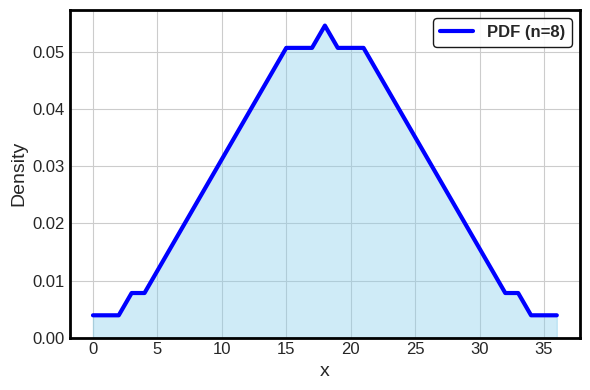

The matplotlib source for this figure: (Note: this script raises an exception after producing the figure.)
import numpy as np
import matplotlib.pyplot as plt
from scipy.stats import *
from itertools import combinations
import os



class SignRank:
    def __init__(self):
        self._cache = {}  # 缓存分布对象，避免重复计算

    def _get_dist(self, n):
        if n not in self._cache:
            ranks = np.arange(1, n+1)
            all_sums = []
            for mask in range(1 << n):
                s = 0
                for i in range(n):
                    if (mask >> i) & 1:
                        s += ranks[i]
                all_sums.append(s)
            values, counts = np.unique(all_sums, return_counts=True)
            probs = counts / counts.sum()
            self._cache[n] = rv_discrete(name=f"signrank_{n}", values=(values, probs))
        return self._cache[n]

    def pdf(self, x, n):
        return self._get_dist(n).pmf(x)

    def cdf(self, x, n):
        return self._get_dist(n).cdf(x)


class Wilcox:
    def __init__(self):
        self._cache = {}

    def _get_dist(self, n1, n2):
        key = (n1, n2)
        if key not in self._cache:
            N = n1 + n2
            all_indices = np.arange(1, N+1)
            sums = [sum(comb) for comb in combinations(all_indices, n1)]
            values, counts = np.unique(sums, return_counts=True)
            probs = counts / counts.sum()
            self._cache[key] = rv_discrete(name=f"wilcox_{n1}_{n2}", values=(values, probs))
        return self._cache[key]

    def pdf(self, x, n1, n2):
        return self._get_dist(n1, n2).pmf(x)

    def cdf(self, x, n1, n2):
        return self._get_dist(n1, n2).cdf(x)

# 美化风格
plt.style.use("seaborn-v0_8-whitegrid")

def beautify_axes(ax, spine_width=2, spine_color="black"):
    """统一加粗并设置坐标轴边框颜色"""
    for spine in ax.spines.values():
        spine.set_linewidth(spine_width)
        spine.set_edgecolor(spine_color)

# 保存路径
SAVE_DIR = r"F:\java_web\Statistics_web\statistics_web_java\src\main\resources\main\concept\distribution_type\img"

def plot_distribution(dist, x, dist_name="dist", **params):
    """
    通用分布绘图函数
    - dist: scipy.stats 分布对象 (如 binom, poisson, logistic)
    - x: 横坐标 (numpy array 或整数范围)
    - dist_name: 分布名称 (保存文件名用)
    - params: 分布参数 (如 n, p; loc, scale 等)
    """

    # PDF (连续) / PMF (离散)，统一称为 pdf
    if hasattr(dist, "pdf"):
        pdf = dist.pdf(x, **params)
    else:
        pdf = dist.pmf(x, **params)

    cdf = dist.cdf(x, **params)

    # 参数字符串（显示在 legend 上）
    param_str = ", ".join(f"{k}={v}" for k, v in params.items())

    # === PDF 图 ===
    plt.figure(figsize=(6, 4))
    ax = plt.gca()
    plt.plot(x, pdf, color="blue", lw=3, label=f"PDF ({param_str})")
    plt.fill_between(x, 0, pdf, color="skyblue", alpha=0.4)
    plt.xlabel("x", fontsize=14)
    plt.ylabel("Density", fontsize=14)
    plt.tick_params(axis="both", labelsize=12)
    plt.ylim(bottom=0)
    
    legend = plt.legend(
        fontsize=12,
        frameon=True,        # 开启边框
        facecolor="white",   # 背景白色
        framealpha=0.9,      # 半透明
        edgecolor="black",   # 边框颜色
        loc="best"           # 自动选择合适位置
    )
    for text in legend.get_texts():
        text.set_fontweight("bold")   # 字体加粗
    beautify_axes(ax, spine_width=2)
    plt.tight_layout()

    filename_pdf = f"{dist_name.lower()}_pdf.png"
    filepath_pdf = os.path.join(SAVE_DIR, filename_pdf)
    plt.savefig(filepath_pdf, dpi=150)

    # === CDF 图 ===
    plt.figure(figsize=(6, 4))
    ax = plt.gca()
    plt.plot(x, cdf, color="red", lw=3, label=f"CDF ({param_str})")
    plt.fill_between(x, 0, cdf, color="lightcoral", alpha=0.3)
    plt.xlabel("x", fontsize=14)
    plt.ylabel("Cumulative Probability", fontsize=14)
    plt.tick_params(axis="both", labelsize=12)
    plt.ylim(bottom=0)
    legend = plt.legend(
        fontsize=12,
        frameon=True,        # 开启边框
        facecolor="white",   # 背景白色
        framealpha=0.9,      # 半透明
        edgecolor="black",   # 边框颜色
        loc="best"           # 自动选择合适位置
    )
    for text in legend.get_texts():
        text.set_fontweight("bold")   # 字体加粗
    beautify_axes(ax, spine_width=2)
    plt.tight_layout()

    filename_cdf = f"{dist_name.lower()}_cdf.png"
    filepath_cdf = os.path.join(SAVE_DIR, filename_cdf)
    plt.savefig(filepath_cdf, dpi=150)

    
    
# # 1. Beta 分布
# x = np.linspace(0, 1, 500)
# plot_distribution(beta, x, dist_name="beta", a=2, b=5)

# # 2. Binomial 分布
# n, p = 10, 0.5
# x = np.arange(0, n + 1)
# plot_distribution(binom, x, dist_name="binom", n=n, p=p)

# # 3. Cauchy 分布
# x = np.linspace(-10, 10, 500)
# plot_distribution(cauchy, x, dist_name="cauchy", loc=0, scale=1)

# # 4. Chi-squared 分布
# x = np.linspace(0, 20, 500)
# plot_distribution(chi2, x, dist_name="chisq", df=5)

# # 5. Exponential 分布
# x = np.linspace(0, 10, 500)
# plot_distribution(expon, x, dist_name="exp", scale=1)

# # 6. F 分布
# x = np.linspace(0, 5, 500)
# plot_distribution(f, x, dist_name="f", dfn=5, dfd=10)

# # 7. Gamma 分布
# x = np.linspace(0, 20, 500)
# plot_distribution(gamma, x, dist_name="gamma", a=2, scale=2)

# # 8. Geometric 分布
# x = np.arange(1, 15)
# plot_distribution(geom, x, dist_name="geom", p=0.2)

# # 9. Hypergeometric 分布
# M, n, N = 50, 10, 20   # 总体50，红球10，抽样20
# x = np.arange(0, N + 1)
# plot_distribution(hypergeom, x, dist_name="hyper", M=M, n=n, N=N)

# # 10. Log-normal 分布
# x = np.linspace(0, 5, 500)
# plot_distribution(lognorm, x, dist_name="lnorm", s=0.5, scale=1)

# # 11. Logistic 分布
# x = np.linspace(-10, 10, 500)
# plot_distribution(logistic, x, dist_name="logis", loc=0, scale=1)

# # 12. Negative Binomial 分布
# x = np.arange(0, 30)
# plot_distribution(nbinom, x, dist_name="nbinom", n=5, p=0.4)

# # 13. Normal 分布
# x = np.linspace(-5, 5, 500)
# plot_distribution(norm, x, dist_name="norm", loc=0, scale=1)

# # 14. Poisson 分布
# mu = 5
# x = np.arange(0, 20)
# plot_distribution(poisson, x, dist_name="pois", mu=mu)

# # 15. Student's t 分布
# x = np.linspace(-10, 10, 500)
# plot_distribution(t, x, dist_name="t", df=5)

# # 16. Uniform 分布
# x = np.linspace(0, 1, 500)
# plot_distribution(uniform, x, dist_name="unif", loc=0, scale=1)

# # 17. Weibull 分布
# x = np.linspace(0, 5, 500)
# plot_distribution(weibull_min, x, dist_name="weibull", c=1.5)

# 18. Weibull (Wilcox 不在 scipy，先跳过)
# signrank / wilcox 暂缺

# Wilcoxon Signed-Rank (signrank)
# SignRank (n=8)
signrank = SignRank()
n = 8
x = np.arange(0, n*(n+1)//2 + 1)
plot_distribution(signrank, x, dist_name="signrank", n=n)

# Wilcox (n1=5, n2=7)
wilcox = Wilcox()
n1, n2 = 5, 7
x = np.arange(min(wilcox._get_dist(n1, n2).xk), max(wilcox._get_dist(n1, n2).xk) + 1)
plot_distribution(wilcox, x, dist_name="wilcox", n1=n1, n2=n2)

plt.show()




